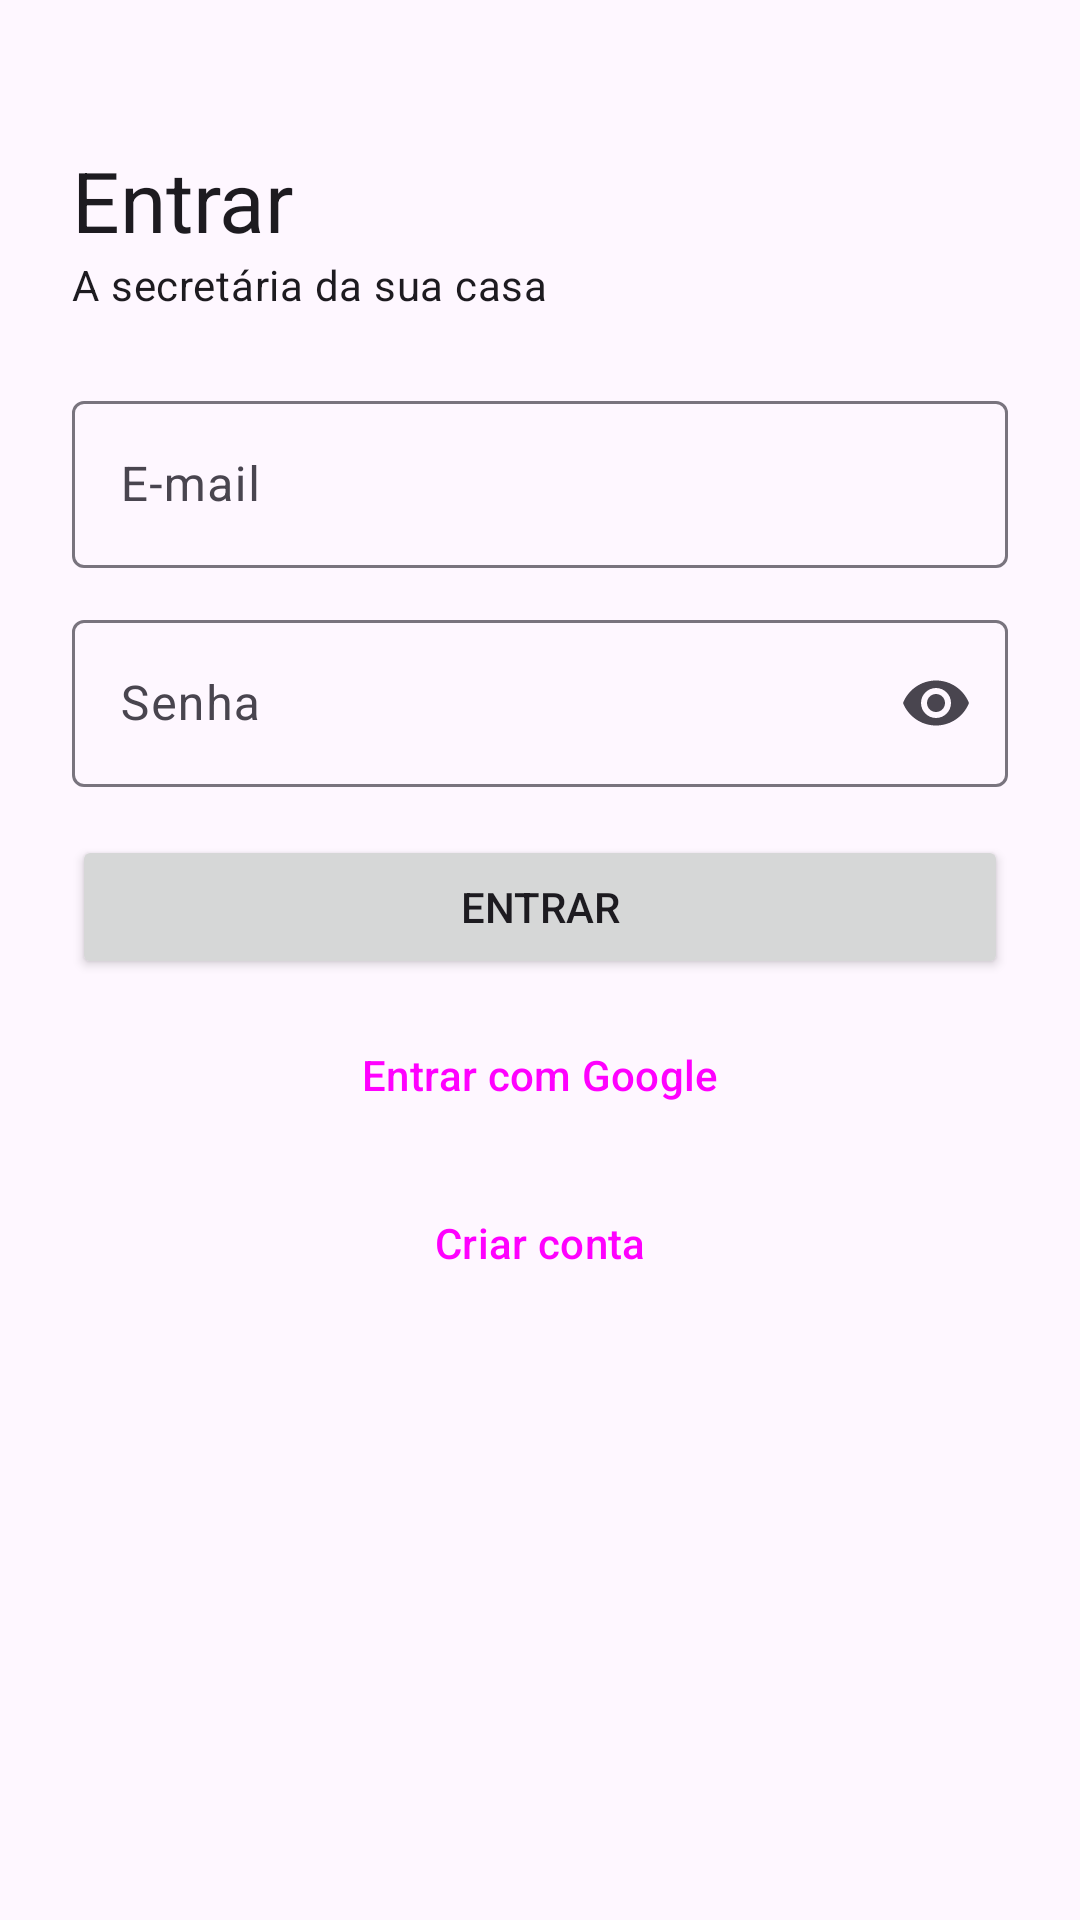

Produce the Android XML layout that renders to this screen, including the resource entries it uses.
<!-- AndroidManifest.xml: application theme Theme.AppFamilia -->
<!-- res/layout/activity_login.xml -->
<?xml version="1.0" encoding="utf-8"?>
<ScrollView xmlns:android="http://schemas.android.com/apk/res/android"
    android:layout_width="match_parent"
    android:layout_height="match_parent"
    android:fillViewport="true">

    <LinearLayout
        android:layout_width="match_parent"
        android:layout_height="wrap_content"
        android:orientation="vertical"
        android:padding="24dp">

        <TextView
            android:layout_width="match_parent"
            android:layout_height="wrap_content"
            android:layout_marginTop="24dp"
            android:text="Entrar"
            android:textAppearance="?attr/textAppearanceHeadlineMedium" />

        <TextView
            android:layout_width="match_parent"
            android:layout_height="wrap_content"
            android:layout_marginBottom="24dp"
            android:text="A secretária da sua casa"
            android:textAppearance="?attr/textAppearanceBodyMedium" />

        <com.google.android.material.textfield.TextInputLayout
            android:layout_width="match_parent"
            android:layout_height="wrap_content"
            android:hint="E-mail">

            <com.google.android.material.textfield.TextInputEditText
                android:id="@+id/campo_email"
                android:layout_width="match_parent"
                android:layout_height="wrap_content"
                android:inputType="textEmailAddress" />
        </com.google.android.material.textfield.TextInputLayout>

        <com.google.android.material.textfield.TextInputLayout
            android:layout_width="match_parent"
            android:layout_height="wrap_content"
            android:layout_marginTop="12dp"
            android:hint="Senha"
            app:endIconMode="password_toggle"
            xmlns:app="http://schemas.android.com/apk/res-auto">

            <com.google.android.material.textfield.TextInputEditText
                android:id="@+id/campo_senha"
                android:layout_width="match_parent"
                android:layout_height="wrap_content"
                android:inputType="textPassword" />
        </com.google.android.material.textfield.TextInputLayout>

        <TextView
            android:id="@+id/texto_erro"
            android:layout_width="match_parent"
            android:layout_height="wrap_content"
            android:layout_marginTop="12dp"
            android:textColor="?attr/colorError"
            android:visibility="gone" />

        <ProgressBar
            android:id="@+id/progresso"
            android:layout_width="wrap_content"
            android:layout_height="wrap_content"
            android:layout_gravity="center_horizontal"
            android:layout_marginTop="12dp"
            android:visibility="gone" />

        <Button
            android:id="@+id/botao_entrar"
            android:layout_width="match_parent"
            android:layout_height="wrap_content"
            android:layout_marginTop="16dp"
            android:text="Entrar" />

        <Button
            android:id="@+id/botao_google"
            style="@style/Widget.Material3.Button.OutlinedButton"
            android:layout_width="match_parent"
            android:layout_height="wrap_content"
            android:layout_marginTop="8dp"
            android:text="Entrar com Google" />

        <Button
            android:id="@+id/botao_criar_conta"
            style="@style/Widget.Material3.Button.TextButton"
            android:layout_width="match_parent"
            android:layout_height="wrap_content"
            android:layout_marginTop="8dp"
            android:text="Criar conta" />

        <TextView
            android:id="@+id/texto_servidor"
            android:layout_width="match_parent"
            android:layout_height="wrap_content"
            android:layout_marginTop="32dp"
            android:gravity="center"
            android:minHeight="48dp"
            android:textAppearance="?attr/textAppearanceBodySmall" />
    </LinearLayout>
</ScrollView>
<!-- resources referenced by this layout -->
<resources>
  <style name="Theme.AppFamilia" parent="Theme.Material3.DayNight" />
</resources>
